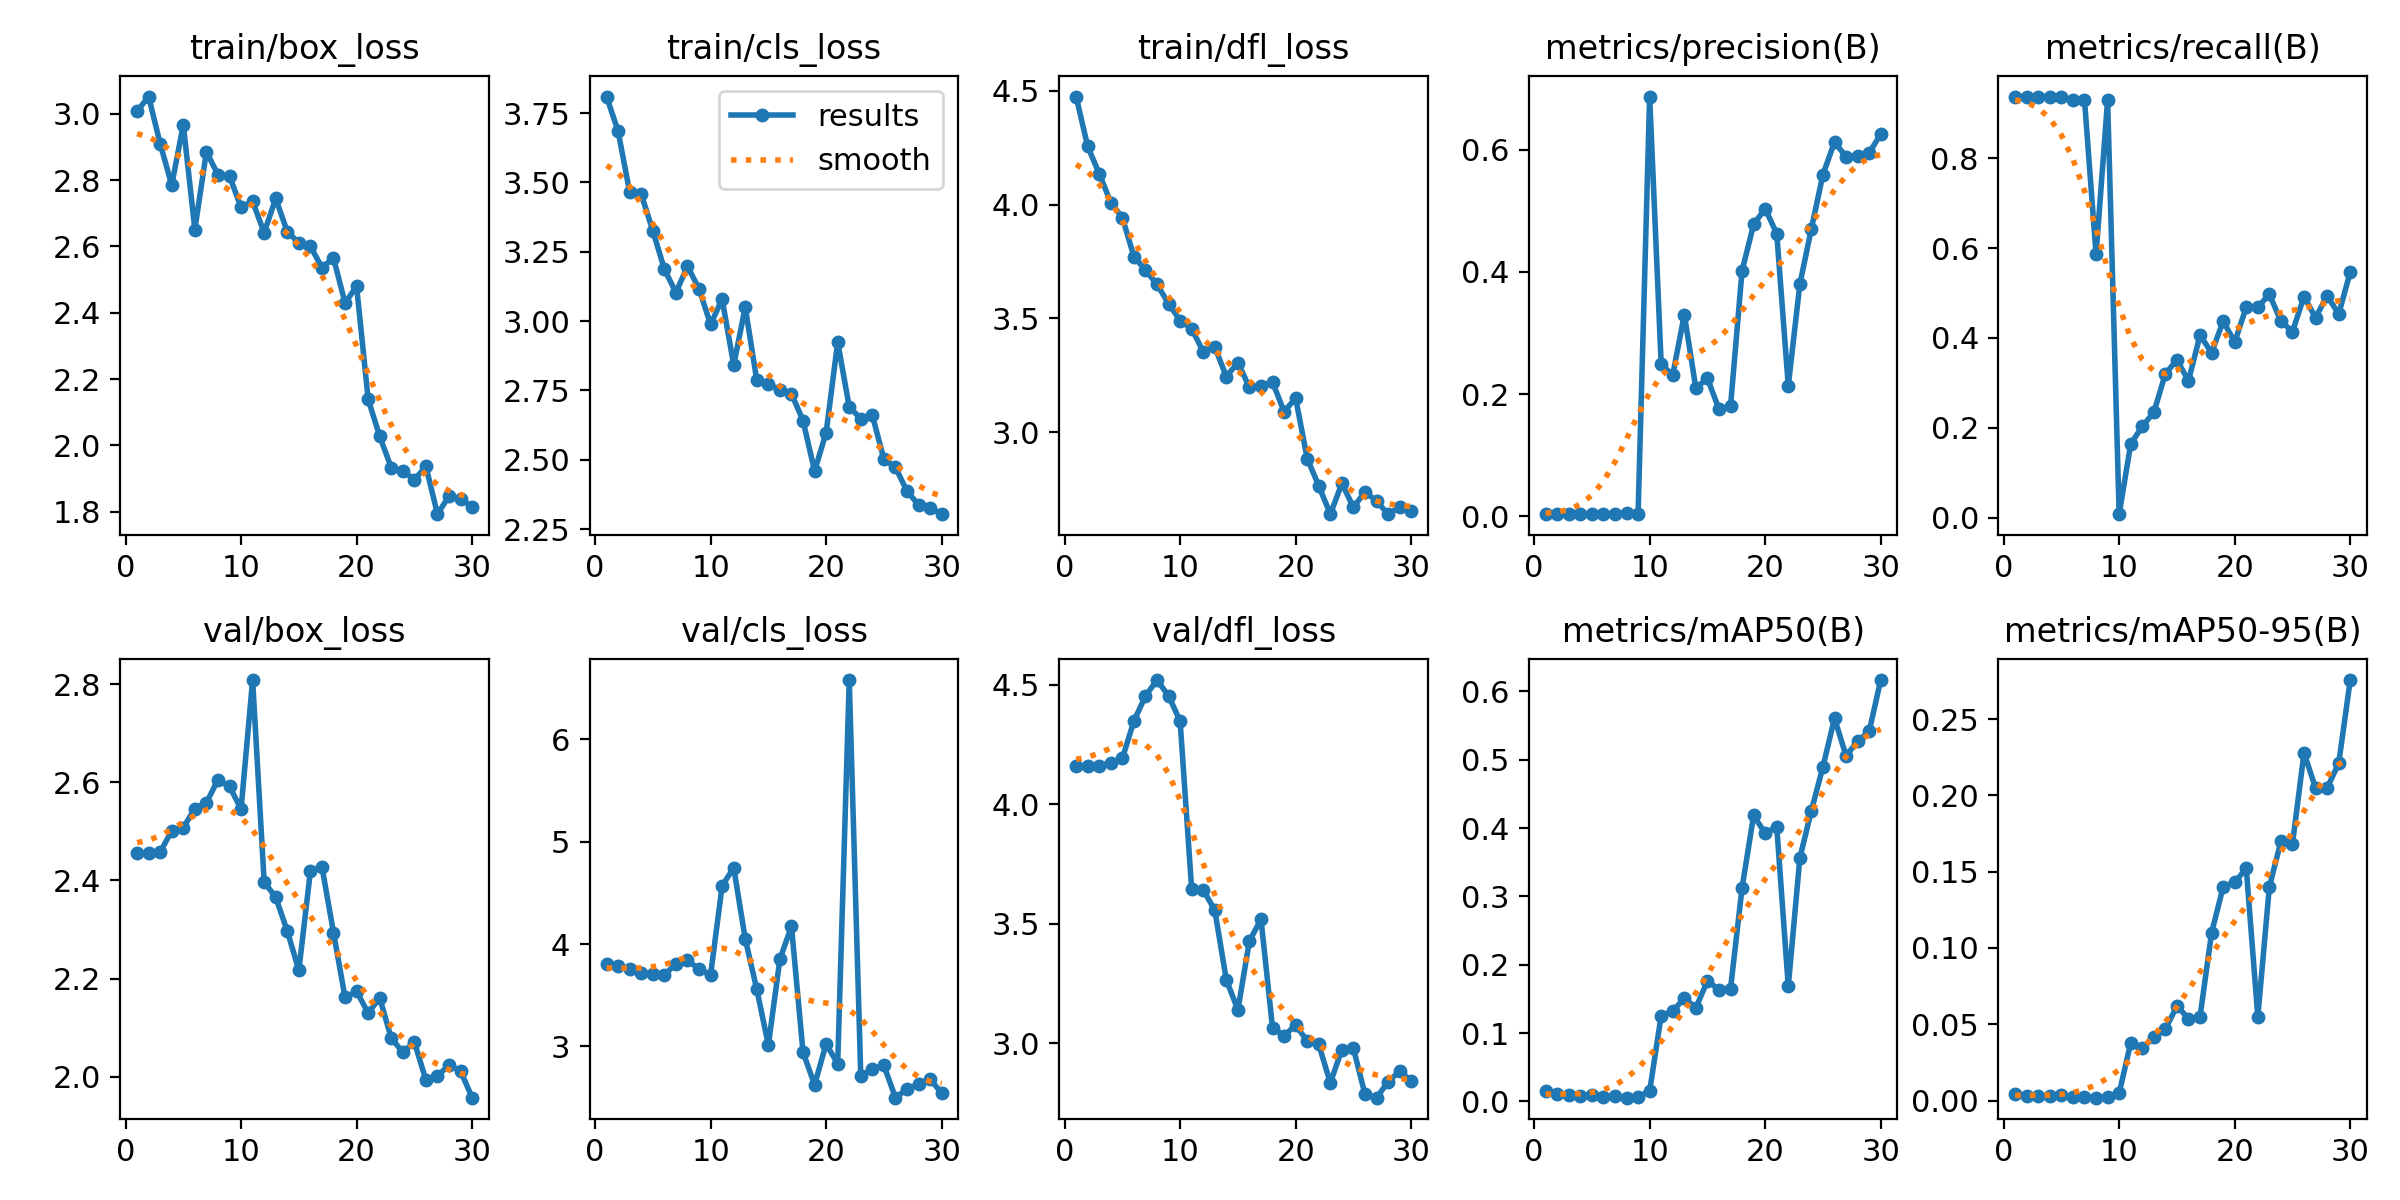

The table this chart was drawn from, first rows:
epoch, time, train/box_loss, train/cls_loss, train/dfl_loss, metrics/precision(B), metrics/recall(B), metrics/mAP50(B), metrics/mAP50-95(B), val/box_loss, val/cls_loss, val/dfl_loss, lr/pg0, lr/pg1, lr/pg2
1, 34.15, 3.007, 3.81, 4.475, 0.00332, 0.9375, 0.01478, 0.00449, 2.455, 3.805, 4.159, 0.00024, 0.00024, 0.00024
2, 64.68, 3.052, 3.684, 4.256, 0.00356, 0.9375, 0.01007, 0.00321, 2.455, 3.79, 4.159, 0.0004835, 0.0004835, 0.0004835
3, 93.5, 2.909, 3.464, 4.136, 0.00338, 0.9375, 0.00928, 0.00316, 2.457, 3.756, 4.161, 0.0007098, 0.0007098, 0.0007098
4, 123.1, 2.785, 3.457, 4.009, 0.00331, 0.9375, 0.00824, 0.00297, 2.501, 3.715, 4.174, 0.000919, 0.000919, 0.000919
5, 152.2, 2.967, 3.326, 3.943, 0.00335, 0.9375, 0.00983, 0.00341, 2.508, 3.704, 4.191, 0.001111, 0.001111, 0.001111
6, 181.4, 2.651, 3.187, 3.772, 0.00329, 0.9297, 0.00702, 0.00244, 2.546, 3.7, 4.348, 0.001286, 0.001286, 0.001286
7, 213.4, 2.885, 3.103, 3.712, 0.00346, 0.9297, 0.00722, 0.00243, 2.558, 3.806, 4.452, 0.001444, 0.001444, 0.001444
8, 249.9, 2.816, 3.198, 3.65, 0.00537, 0.5859, 0.00536, 0.00194, 2.605, 3.845, 4.52, 0.001538, 0.001538, 0.001538
9, 280.1, 2.812, 3.117, 3.565, 0.0036, 0.9297, 0.00701, 0.00242, 2.592, 3.752, 4.454, 0.001472, 0.001472, 0.001472
10, 310.3, 2.718, 2.988, 3.49, 0.6871, 0.00781, 0.01486, 0.00483, 2.545, 3.699, 4.348, 0.001406, 0.001406, 0.001406
11, 340.9, 2.735, 3.08, 3.455, 0.2489, 0.1641, 0.1256, 0.03787, 2.808, 4.569, 3.644, 0.00134, 0.00134, 0.00134
12, 375.9, 2.641, 2.841, 3.354, 0.2313, 0.2031, 0.1317, 0.03434, 2.396, 4.747, 3.642, 0.001274, 0.001274, 0.001274
13, 404.7, 2.744, 3.05, 3.375, 0.33, 0.2344, 0.1513, 0.04139, 2.366, 4.052, 3.556, 0.001208, 0.001208, 0.001208
14, 435.9, 2.644, 2.786, 3.244, 0.2097, 0.3203, 0.1369, 0.04685, 2.297, 3.557, 3.265, 0.001142, 0.001142, 0.001142
15, 463.7, 2.611, 2.772, 3.306, 0.2259, 0.3512, 0.1762, 0.06201, 2.217, 3.013, 3.14, 0.001076, 0.001076, 0.001076
16, 494.4, 2.601, 2.752, 3.197, 0.1752, 0.3047, 0.1636, 0.05371, 2.419, 3.852, 3.428, 0.00101, 0.00101, 0.00101
17, 526.2, 2.536, 2.738, 3.204, 0.1798, 0.4062, 0.1646, 0.05504, 2.428, 4.173, 3.519, 0.000944, 0.000944, 0.000944
18, 557, 2.565, 2.641, 3.22, 0.402, 0.3672, 0.3126, 0.11, 2.294, 2.944, 3.063, 0.000878, 0.000878, 0.000878
19, 592.5, 2.43, 2.459, 3.091, 0.4777, 0.4375, 0.4184, 0.14, 2.162, 2.624, 3.032, 0.000812, 0.000812, 0.000812
20, 624.8, 2.48, 2.598, 3.149, 0.5038, 0.3906, 0.3923, 0.1429, 2.174, 3.024, 3.076, 0.000746, 0.000746, 0.000746
21, 653.7, 2.139, 2.924, 2.884, 0.4625, 0.4688, 0.4021, 0.1522, 2.129, 2.831, 3.01, 0.00068, 0.00068, 0.00068
22, 682.1, 2.027, 2.691, 2.764, 0.2139, 0.4688, 0.1685, 0.05489, 2.161, 6.581, 2.995, 0.000614, 0.000614, 0.000614
23, 712.6, 1.933, 2.649, 2.64, 0.3797, 0.4974, 0.3561, 0.1401, 2.078, 2.708, 2.834, 0.000548, 0.000548, 0.000548
24, 745.1, 1.923, 2.661, 2.775, 0.4709, 0.4375, 0.4256, 0.1698, 2.05, 2.783, 2.974, 0.000482, 0.000482, 0.000482
25, 780.3, 1.896, 2.502, 2.67, 0.5594, 0.4141, 0.4897, 0.1683, 2.071, 2.813, 2.978, 0.000416, 0.000416, 0.000416
26, 815.2, 1.937, 2.473, 2.738, 0.6127, 0.4922, 0.5607, 0.2278, 1.993, 2.498, 2.786, 0.00035, 0.00035, 0.00035
27, 849, 1.793, 2.387, 2.698, 0.5886, 0.4453, 0.5057, 0.2047, 2.001, 2.582, 2.772, 0.000284, 0.000284, 0.000284
28, 877.1, 1.848, 2.338, 2.64, 0.5897, 0.494, 0.527, 0.2049, 2.024, 2.629, 2.838, 0.000218, 0.000218, 0.000218
29, 905.2, 1.838, 2.328, 2.671, 0.5948, 0.4531, 0.5415, 0.2209, 2.011, 2.679, 2.884, 0.000152, 0.000152, 0.000152
30, 933.8, 1.815, 2.304, 2.655, 0.6257, 0.5469, 0.6166, 0.2755, 1.957, 2.542, 2.843, 8.6e-05, 8.6e-05, 8.6e-05
